Photos from the image-classification dataset "Augmentation" in the GitHub repository Priyanah/Cervical-Cancer-Using-Machine-Learning. Its 7 classes are: carcinoma in situ, light dysplastic, moderate dysplastic, normal columnar, normal intermediate, normal superficial, severe dysplastic.

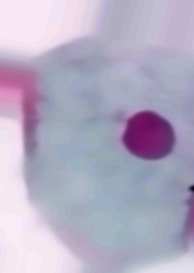
Label: normal intermediate

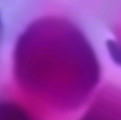
Label: moderate dysplastic

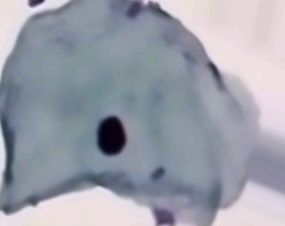
Label: normal superficial

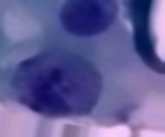
Label: light dysplastic

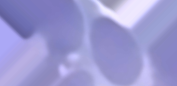
Label: normal columnar

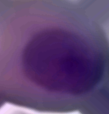
Label: severe dysplastic
